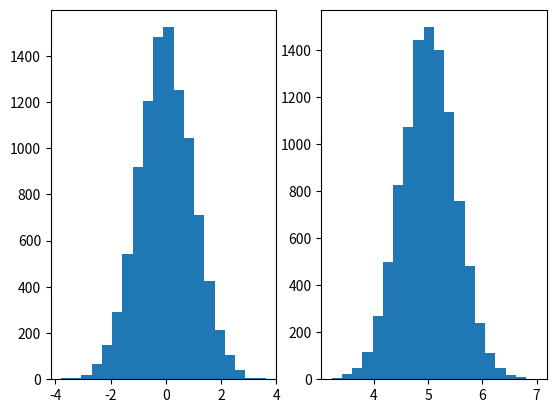

The matplotlib source for this figure:
import matplotlib.pyplot as plt
import numpy as np

data = np.random.default_rng(19680801)

n_points = 10000
n_bins = 20

#Generate two normal distributions
d1 = data.standard_normal(n_points)
d2 = 0.5 * data.standard_normal(n_points)+5

fig, ax = plt.subplots(1,2)
ax[0].hist(d1, bins=n_bins)
ax[1].hist(d2, bins=n_bins)
plt.show()
